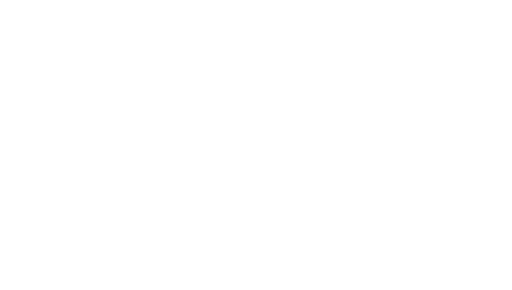
t = 0.00 s
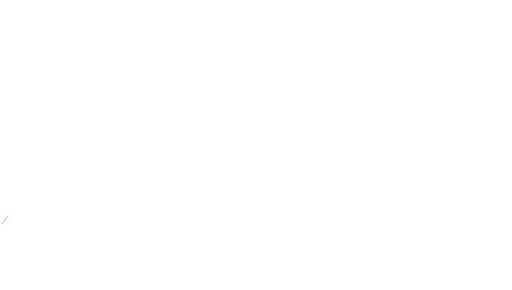
t = 1.63 s
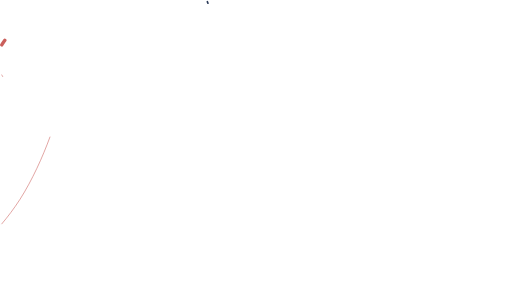
t = 3.30 s
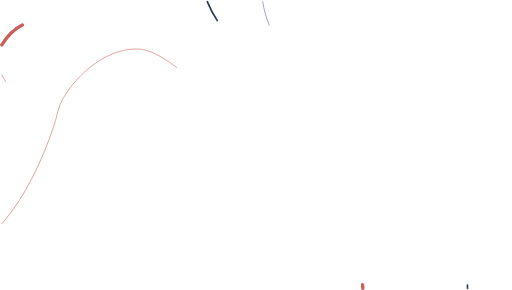
t = 4.97 s
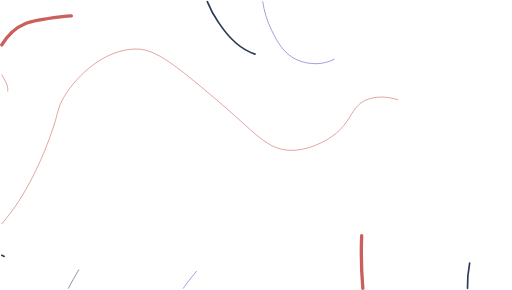
t = 7.05 s
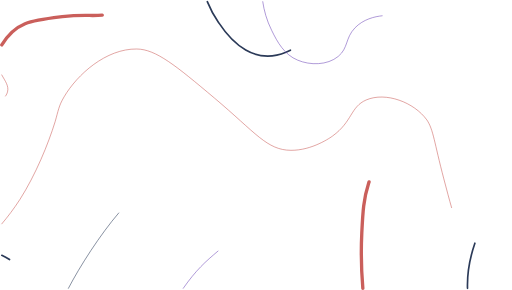
t = 8.30 s

The animated SVG that drew these frames (rendered in a browser with its animation timeline set to each time). Animation: 12 CSS @keyframes rules; frames cover the first 8.30 s, repeats indefinitely.

<!--?xml version="1.0" encoding="UTF-8"?--><svg id="Layer_2" xmlns="http://www.w3.org/2000/svg" viewBox="0 0 946.91 536.59" style=""><defs><style>.cls-1{stroke-width:3.09px;}.cls-1,.cls-2,.cls-3,.cls-4,.cls-5{fill:none;stroke-linecap:round;stroke-miterlimit:10;}.cls-1,.cls-4{stroke:#2b3a58;}.cls-2,.cls-3,.cls-4{stroke-width:1.03px;}.cls-2,.cls-5{stroke:#ca5f5b;}.cls-3{stroke:#714ab9;}.cls-5{stroke-width:6.17px;}</style></defs><g id="Lines"><g><path class="cls-2 lsIdHEII_0" d="M3.09,414.21c10.75-12.69,22.27-27.74,33.59-45.22,29.08-45.82,52.17-101.94,65.07-143.77,6.06-20.71,6.37-28.66,16.59-46,24.43-41.47,77.61-89.25,134.55-88.55,35.54,.43,72.09,30.57,143.76,90.85,76.86,64.65,97.04,96.23,141.46,96.61,39.36,.34,73.7-24.01,77.05-26.45,36.9-26.81,32.78-53.81,62.1-66.7,36.34-15.64,88.68,4.25,112.36,36.94,12.15,17.97,13.53,41.4,31.4,109.11,16.78,63.61,25.17,95.4,40.25,119.61,19.63,29.64,38.8,49.78,82.56,74.43"></path><path class="cls-2 lsIdHEII_1" d="M3.09,138.71c6.21,11.33,13.42,20.13,10.59,31.3-1.15,4.55-4.03,9.68-10.59,14.75"></path><path class="cls-5 lsIdHEII_2" d="M3.09,83.03C29.67,40.33,57.26,37.88,114.88,30.86c49.53-5.61,59,1.52,90.86-5.74,21.58-4.93,39.71-13.33,54.18-22.04"></path><path class="cls-1 lsIdHEII_3" d="M383.36,3.09c4.76,12.02,11.56,25.55,21.34,39.28,24.54,37.22,66.7,78.17,124.16,54.43,42.18-18.66,61.52-50.15,67.98-93.71"></path><path class="cls-3 lsIdHEII_4" d="M485.94,3.09c2.39,16.53,7.31,34.71,16.5,53.08,10.79,22.21,23.67,45.19,48.31,55.2,22.7,9.61,54.58,9.7,74.75-6.9,18.96-15.61,12.78-33.8,31.06-52.9,21.9-22.9,55.4-23.07,63.25-23,40.3,.39,72.15,27.77,100.05,51.76,19.23,16.52,23.51,24.63,43.7,36.8,19.01,12.38,48.72,24.72,80.26,20.24"></path><path class="cls-1 lsIdHEII_5" d="M864.81,533.5c-1.67-53.96,22.5-127.5,55.11-147.27,7.94-4.94,16.12-7.95,23.91-9.71"></path><path class="cls-5 lsIdHEII_6" d="M671.14,533.5c-3.52-41.44-3.2-76.29-1.93-102.42,1.93-40.04,3.2-62.7,12.65-92,9.44-29.27,21.41-66.35,57.51-93.15,70.48-52.24,164.8-30.88,204.46,58.54"></path><path class="cls-3 lsIdHEII_7" d="M338.8,533.5c25.94-37,43.38-51.28,69.74-73.45,39.28-34.41,83.72-30.59,116.91-11.72,12.33,6.85,19.34,13.92,27.7,23.53,6.96,7.98,14.84,17.7,27.5,30.52,12.38,12.55,24.21,22.87,34.49,31.12"></path><path class="cls-1 lsIdHEII_8" d="M3.09,472.34c25.66,11.47,50.73,37.29,61.55,61.16"></path><path class="cls-4 lsIdHEII_9" d="M126.31,533.5c34.37-66.16,115.91-185.56,150.73-182.92,34.91-3.48,65.79,22.24,73.6,28.75,16.36,13.62,16.76,21.25,42.55,58.65,19.29,28.18,47.17,70.05,67.86,74.76,34.23,11.47,82.19-3.49,92.1-40.88,11.75-39.72-11.4-97.4-47.25-127.03-37.24-30.76-90.41-33.09-174.81-36.8-30.59-1.35-54.06-.23-87.4-11.5-14.43-4.89-20.18-8.53-71.3-35.66-40.54-21.51-59.66-31.27-70.64-35.66-23.69-9.9-59.45,.1-98.66,56.72"></path></g></g><style data-made-with="vivus-instant">.lsIdHEII_0{stroke-dasharray:1434 1436;stroke-dashoffset:1435;animation:lsIdHEII_draw_0 24200ms ease-in-out 0ms infinite,lsIdHEII_fade 24200ms linear 0ms infinite;}.lsIdHEII_1{stroke-dasharray:53 55;stroke-dashoffset:54;animation:lsIdHEII_draw_1 24200ms ease-in-out 0ms infinite,lsIdHEII_fade 24200ms linear 0ms infinite;}.lsIdHEII_2{stroke-dasharray:280 282;stroke-dashoffset:281;animation:lsIdHEII_draw_2 24200ms ease-in-out 0ms infinite,lsIdHEII_fade 24200ms linear 0ms infinite;}.lsIdHEII_3{stroke-dasharray:316 318;stroke-dashoffset:317;animation:lsIdHEII_draw_3 24200ms ease-in-out 0ms infinite,lsIdHEII_fade 24200ms linear 0ms infinite;}.lsIdHEII_4{stroke-dasharray:598 600;stroke-dashoffset:599;animation:lsIdHEII_draw_4 24200ms ease-in-out 0ms infinite,lsIdHEII_fade 24200ms linear 0ms infinite;}.lsIdHEII_5{stroke-dasharray:189 191;stroke-dashoffset:190;animation:lsIdHEII_draw_5 24200ms ease-in-out 0ms infinite,lsIdHEII_fade 24200ms linear 0ms infinite;}.lsIdHEII_6{stroke-dasharray:555 557;stroke-dashoffset:556;animation:lsIdHEII_draw_6 24200ms ease-in-out 0ms infinite,lsIdHEII_fade 24200ms linear 0ms infinite;}.lsIdHEII_7{stroke-dasharray:352 354;stroke-dashoffset:353;animation:lsIdHEII_draw_7 24200ms ease-in-out 0ms infinite,lsIdHEII_fade 24200ms linear 0ms infinite;}.lsIdHEII_8{stroke-dasharray:89 91;stroke-dashoffset:90;animation:lsIdHEII_draw_8 24200ms ease-in-out 0ms infinite,lsIdHEII_fade 24200ms linear 0ms infinite;}.lsIdHEII_9{stroke-dasharray:1305 1307;stroke-dashoffset:1306;animation:lsIdHEII_draw_9 24200ms ease-in-out 0ms infinite,lsIdHEII_fade 24200ms linear 0ms infinite;}@keyframes lsIdHEII_draw{100%{stroke-dashoffset:0;}}@keyframes lsIdHEII_fade{0%{stroke-opacity:1;}98.34710743801652%{stroke-opacity:1;}100%{stroke-opacity:0;}}@keyframes lsIdHEII_draw_0{3.3057851239669422%{stroke-dashoffset: 1435}44.62809917355372%{ stroke-dashoffset: 0;}100%{ stroke-dashoffset: 0;}}@keyframes lsIdHEII_draw_1{5.601469237832875%{stroke-dashoffset: 54}46.923783287419646%{ stroke-dashoffset: 0;}100%{ stroke-dashoffset: 0;}}@keyframes lsIdHEII_draw_2{7.897153351698806%{stroke-dashoffset: 281}49.219467401285584%{ stroke-dashoffset: 0;}100%{ stroke-dashoffset: 0;}}@keyframes lsIdHEII_draw_3{10.192837465564738%{stroke-dashoffset: 317}51.515151515151516%{ stroke-dashoffset: 0;}100%{ stroke-dashoffset: 0;}}@keyframes lsIdHEII_draw_4{12.48852157943067%{stroke-dashoffset: 599}53.81083562901745%{ stroke-dashoffset: 0;}100%{ stroke-dashoffset: 0;}}@keyframes lsIdHEII_draw_5{14.784205693296604%{stroke-dashoffset: 190}56.10651974288338%{ stroke-dashoffset: 0;}100%{ stroke-dashoffset: 0;}}@keyframes lsIdHEII_draw_6{17.079889807162534%{stroke-dashoffset: 556}58.4022038567493%{ stroke-dashoffset: 0;}100%{ stroke-dashoffset: 0;}}@keyframes lsIdHEII_draw_7{19.375573921028465%{stroke-dashoffset: 353}60.69788797061524%{ stroke-dashoffset: 0;}100%{ stroke-dashoffset: 0;}}@keyframes lsIdHEII_draw_8{21.671258034894397%{stroke-dashoffset: 90}62.99357208448117%{ stroke-dashoffset: 0;}100%{ stroke-dashoffset: 0;}}@keyframes lsIdHEII_draw_9{23.96694214876033%{stroke-dashoffset: 1306}65.28925619834712%{ stroke-dashoffset: 0;}100%{ stroke-dashoffset: 0;}}</style></svg>
